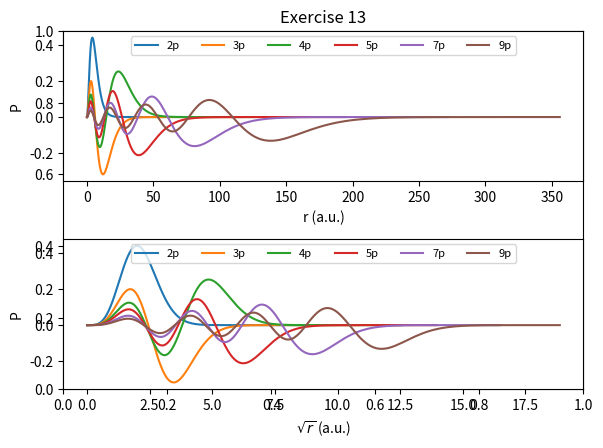

This figure's Python source:
# Program radiallog.py
# Program for solving the radial Schrödinger equation for a Coulomb potential V(r)=-Z/r and a
# given quantum number l. A transformation to logaritmic grid is done to increase numerical
# accuracy. A specific solution is targeted by giving the principal quantum number n.
# Jörgen Ekman and Per Jönsson, April 2015
# Matlab to python conversion by Asimina Papoulia and Wenxian Li, September 2020

import math
import numpy as np
import matplotlib.pyplot as plt
import sys
import datetime

def radiallog(l, n, Z, plot=True):
    starttime = datetime.datetime.now().timestamp()

    if Z > 0 and l < n:
        E = -Z**2 / 2  # starting energy taken as the lowest possible
        nodes = n - l - 1  # targeted number of nodes
    else:
        sys.stderr.write('Invalid input\n')
        sys.exit(-1)

    rhomin = -10
    h = 1 / 48  # step size

    nodes_count = -1  # initial values of nodes
    dE = math.inf  # initial values of difference of derivat at r_c
    E_upper = -2.0e-52  # initial values of upper bound of energy during iter
    E_lower = -math.inf  # initial values of lower bound of energy during iter
    num_iter = 0


    while nodes != nodes_count or abs(dE) > 1.0e-10:
        # Make sure that the energy is such that the turning point is in the interior of the grid
        while 1:
            r_inf =  40 / math.sqrt(2 * abs(E))  # practical infinity
            rhoi = math.log(Z * r_inf)  # practical infinity in rho
            grid_points = round((-rhomin + rhoi) / h)  # number of grid points
            rho = rhomin + np.linspace(0, grid_points - 1, grid_points) * h  # generate grid
            r = np.exp(rho) / Z

            # Define the effective potential
            U = np.linspace(0, 0, grid_points)
            U[0] = 0  # initialize U, gets a 0 value at r = 0
            U[1:] = -Z/r[1:] + l * (l + 1) / (2 * r[1:]**2)
#            U[1:] = -Z / r[1:] + l * (l + 1) / (2 * r[1:]**2)

            # Determine the outer classical turning point. Start from the practical infinity
            # and step inwards until U(i) < E
            i_c = grid_points - 1

            for i in range(grid_points - 1, -1, -1):
                if U[i] < E:
                    i_c = i
                    break

            # If turning point not in the interior increase the energy and try again
            if i_c == grid_points - 1:
                E = 0.9 * E
            else:
                break

        g = -2 * r**2 * (E + Z/r) + (l + 1 / 2)**2
        alpha = 1 - (h**2 / 12) * g  # alpha and g function for Numerow
        beta = 2 + (5 * h**2 / 6) * g  # beta for Numerov's method

        # Perform the outward integration
        P_out = np.zeros(grid_points)  # initialize P_out
        P_out[0] = r[0]**(l + 1) * (1 - Z * r[0] / (l + 1)) / math.sqrt(r[0])  # starting values from regular
        P_out[1] = r[1]**(l + 1) * (1 - Z * r[1] / (l + 1)) / math.sqrt(r[1])  # solution at r = 0

        for i in range(1, i_c + 1):
            P_out[i + 1] = (beta[i] * P_out[i] - alpha[i - 1] * P_out[i - 1]) / alpha[i + 1]

        # Perform the inward integration
        P_in = np.zeros(grid_points)  # initialize P_in

        # starting values from regular solution at r_inf
        P_in[grid_points - 1] = np.exp(-np.sqrt(2 * abs(E) * r[grid_points - 1])) / math.sqrt(r[grid_points - 1])
        P_in[grid_points - 2] = np.exp(-np.sqrt(2 * abs(E) * r[grid_points - 2])) / math.sqrt(r[grid_points - 2])

        for i in range(grid_points - 2, i_c - 1, -1):
            P_in[i - 1] = (beta[i] * P_in[i] - alpha[i + 1] * P_in[i + 1]) / alpha[i - 1]

        # Scale and merge solutions
        P_out = P_out / P_out[i_c]
        P_in = P_in / P_in[i_c]
        P = np.append(P_out[0:i_c], P_in[i_c:])

        # Count the number of nodes. At a node position, P(i+1)P(i) is negative
        nodes_count = 0

        for i in range(1, grid_points - 1):
            if P[i + 1] * P[i] < 0:
                nodes_count += 1

        # Check nodes and adjust E
        if nodes_count > nodes:
            E_upper = min(E_upper, E)

            if E * 1.1 < E_lower:
                E = (E_lower + E) / 2
            else:
                # too many nodes, decrease E
                E = E * 1.1

        elif nodes_count < nodes:
            E_lower = max(E_lower, E)

            if E * 0.9 > E_upper:
                E = (E + E_upper) / 2
            else:
                # too few nodes, increase E
                E = E * 0.9

        # Fine tune the energy
        if nodes_count == nodes:
            # Compute the derivatives and take difference
            DP_out = (P_out[i_c + 1] - P_out[i_c - 1]) / (2 * h)
            DP_in = (P_in[i_c + 1] - P_in[i_c - 1]) / (2 * h)
            dE = (DP_out - DP_in) * P[i_c] / (2 * sum(r**2 * P**2) * h)

            # Damp if step is too large
            while E + dE > 0:
                dE = dE / 2

            E = E + dE


        num_iter += 1

    # Normalize and check slope
    norm = math.sqrt(sum(P**2 * r**2) * h)
    P = P / norm

    if P[1] < 0:
        P = -P

    # Compute radial expectation value
#    r1 = sum(r**3 * P**2) * h

    endtime = datetime.datetime.now().timestamp()
    print("time used: %f s" % (endtime - starttime))

    # Write energy and plot solution
#    print("Number of iterations: %d" % (num_iter,))
    print("Nodes: %d" % (nodes_count))
    print("Number of grid points: %d" % (grid_points,))
    print("Energy eigenvalue: %.16e a.u." % (E,))
#    print("Radial expectation value: %.16e a.u." % (r1,))

    orbital = ["s", "p", "d", "f", "g", "h", "i"]

    if plot:
        plt.figure()

        plt.subplot(211)
        plt.plot(r, np.sqrt(r) * P)
        plt.xlabel("r (a.u.)")
        plt.title("radial function for %d%s of Z = %d" % (n, orbital[l], Z,))
        plt.ylabel("P")

        rr = np.sqrt(r)

        plt.subplot(212)
        plt.plot(rr, np.sqrt(r) * P)
        plt.xlabel('$\sqrt{\mathrm{r}}$ (a.u.)')
        plt.ylabel("P")

        plt.tight_layout(pad=1.0)
        plt.show()

    return (r, P, E)



if __name__ == '__main__':
    plt.figure()
    plt.title("Exercise 13")
    
    # The following code uses a simple trapedio approximation to integrate the 
    # radial function along the radius from 0 to the practical infinity.
    r,P,E =radiallog(0, 1, 1,False)
    PIntegral = 0
    for i in range(1, len(P)):
        PIntegral = PIntegral + (r[i] - r[i-1]) * (P[i] + P[i-1])/2
    
    print("Integration of the radial function up to infinity: %f" %PIntegral)
    
    result={}
    for n in [2,3,4,5,7,9]:
        r,P,E=radiallog(1,n,1,False)
        plt.subplot(211)
#        plt.xlim(0, 250) 
        label = format("%dp" %(n))
        plt.plot(r, np.sqrt(r) * P, label=label)
        plt.xlabel("r (a.u.)")
        plt.ylabel("P")
        plt.legend(loc="upper center", ncols=6, fontsize=8)

        rr = np.sqrt(r)
        plt.subplot(212)
        plt.plot(rr, np.sqrt(r) * P, label=label)
        plt.xlabel('$\sqrt{\mathrm{r}}$ (a.u.)')
        plt.ylabel("P")        
#        plt.xlim(0, 18)
        plt.legend(loc="upper center", ncols=6, fontsize=8)
    plt.legend(loc="upper center", ncols=6, fontsize=8)
    plt.tight_layout(pad=1.0)
    plt.xlabel(r"$\sqrt{r}$ (a.u.)")
    plt.ylabel("P")
    plt.show()
